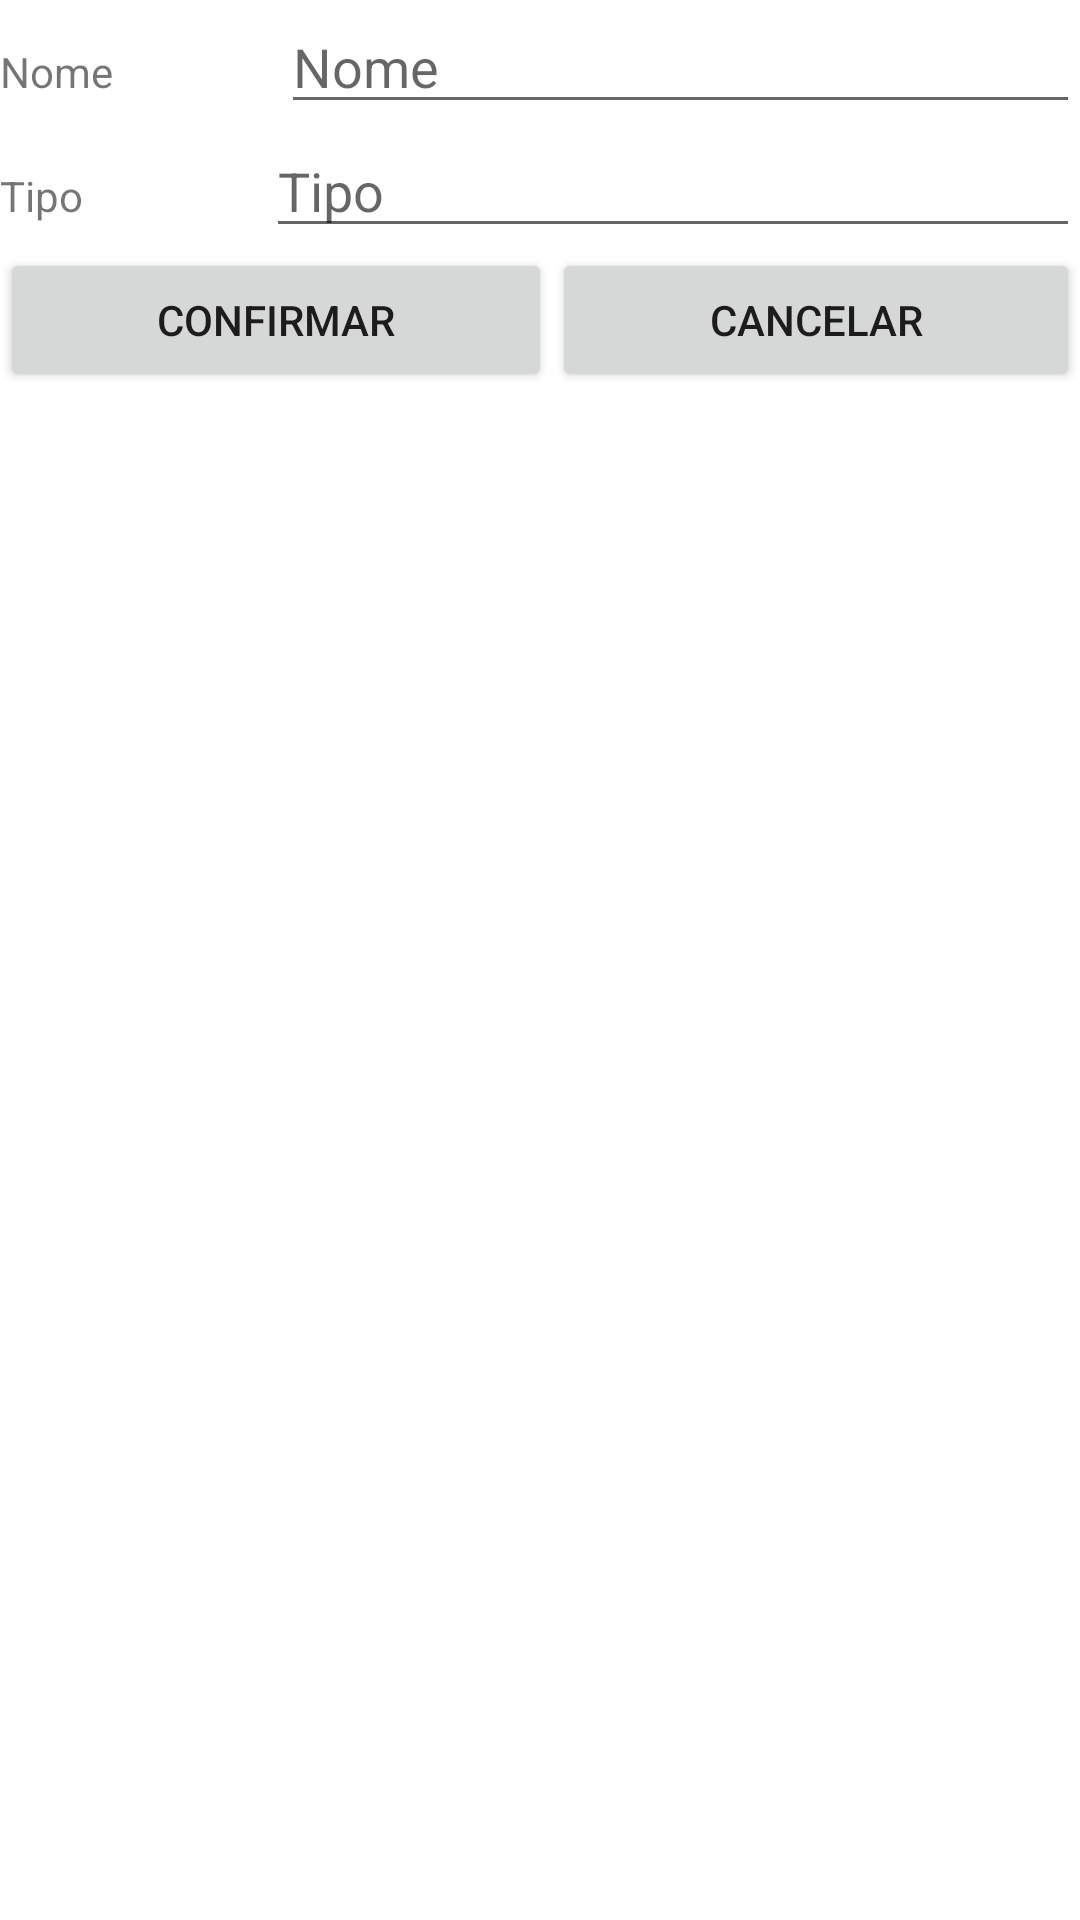

Android layout source for this screen:
<!-- AndroidManifest.xml: application theme Theme.VariasTelas -->
<!-- res/layout/activity_contact.xml -->
<?xml version="1.0" encoding="utf-8"?>
<androidx.constraintlayout.widget.ConstraintLayout xmlns:android="http://schemas.android.com/apk/res/android"
    xmlns:app="http://schemas.android.com/apk/res-auto"
    xmlns:tools="http://schemas.android.com/tools"
    android:layout_width="match_parent"
    android:layout_height="match_parent"
    tools:context=".ContactActivity">

    <LinearLayout
        android:layout_width="match_parent"
        android:layout_height="match_parent"
        android:orientation="vertical">

        <LinearLayout
            android:layout_width="match_parent"
            android:layout_height="wrap_content"
            android:orientation="horizontal">

            <TextView
                android:id="@+id/textView"
                android:layout_width="wrap_content"
                android:layout_height="wrap_content"
                android:layout_weight="1"
                android:text="Nome" />

            <EditText
                android:id="@+id/edtNome"
                android:layout_width="wrap_content"
                android:layout_height="wrap_content"
                android:layout_weight="1"
                android:ems="10"
                android:hint="Nome"
                android:inputType="textPersonName"
                tools:ignore="DuplicateSpeakableTextCheck" />

        </LinearLayout>

        <LinearLayout
            android:layout_width="match_parent"
            android:layout_height="wrap_content"
            android:orientation="horizontal">

            <TextView
                android:id="@+id/textView4"
                android:layout_width="wrap_content"
                android:layout_height="wrap_content"
                android:layout_weight="1"
                android:text="Tipo" />

            <EditText
                android:id="@+id/edtTipo"
                android:layout_width="wrap_content"
                android:layout_height="wrap_content"
                android:layout_weight="1"
                android:ems="10"
                android:hint="Tipo"
                android:inputType="textPersonName"
                tools:ignore="TouchTargetSizeCheck" />
        </LinearLayout>

        <LinearLayout
            android:layout_width="match_parent"
            android:layout_height="wrap_content"
            android:orientation="horizontal">

            <Button
                android:id="@+id/button4"
                android:layout_width="wrap_content"
                android:layout_height="wrap_content"
                android:layout_weight="1"
                android:onClick="adicionar"
                android:text="Confirmar" />

            <Button
                android:id="@+id/button3"
                android:layout_width="wrap_content"
                android:layout_height="wrap_content"
                android:layout_weight="1"
                android:onClick="cancelar"
                android:text="Cancelar" />

        </LinearLayout>
    </LinearLayout>
</androidx.constraintlayout.widget.ConstraintLayout>
<!-- resources referenced by this layout -->
<resources>
  <style name="Theme.VariasTelas" parent="Theme.MaterialComponents.DayNight.DarkActionBar">
          
          <item name="colorPrimary">@color/purple_500</item>
          <item name="colorPrimaryVariant">@color/purple_700</item>
          <item name="colorOnPrimary">@color/white</item>
          
          <item name="colorSecondary">@color/teal_200</item>
          <item name="colorSecondaryVariant">@color/teal_700</item>
          <item name="colorOnSecondary">@color/black</item>
          
          <item name="android:statusBarColor" tools:targetApi="l">?attr/colorPrimaryVariant</item>
          
      </style>
  <!-- not gathered from this repository: default colours our renderer supplied (Android Studio template values) -->
  <color name="purple_500">#FF6200EE</color>
  <color name="purple_700">#FF3700B3</color>
  <color name="teal_200">#FF03DAC5</color>
  <color name="teal_700">#FF018786</color>
  <color name="black">#FF000000</color>
  <color name="white">#FFFFFFFF</color>
</resources>
